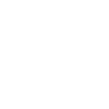
t = 0.00 s
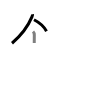
t = 2.50 s
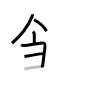
t = 5.25 s
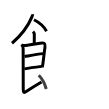
t = 7.75 s
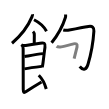
t = 10.50 s
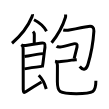
t = 13.00 s

The animated SVG that drew these frames (rendered in a browser with its animation timeline set to each time). Animation: 13 SMIL elements (animate=13); one cycle of 13.00 s.

<svg width="109px" height="109px" viewBox="0 0 px 109px" xmlns="http://www.w3.org/2000/svg" xmlns:xlink="http://www.w3.org/1999/xlink" xml:space="preserve" version="1.1"  baseProfile="full">
<path d="M32.54,14.25c0.06,0.71-0.23,1.65-0.61,2.59C28.5,25.12,20.62,35.75,12,43.25" style="fill:none;stroke:black;stroke-width:3;opacity:0">
  <animate attributeType="CSS" attributeName="opacity" from="0" to="1" begin="0s" dur="1s" repeatCount="0" fill="freeze" />
</path>
<path d="M34,19.75c4.56,2.3,9.92,6.64,12.5,11.5" style="fill:none;stroke:black;stroke-width:3;opacity:0">
  <animate attributeType="CSS" attributeName="opacity" from="0" to="1" begin="1s" dur="1s" repeatCount="0" fill="freeze" />
</path>
<path d="M33.04,31.51c0.97,0.97,1.28,2.24,1.28,3.57c0,0.93-0.07,5.62-0.07,7.92" style="fill:none;stroke:black;stroke-width:3;opacity:0">
  <animate attributeType="CSS" attributeName="opacity" from="0" to="1" begin="2s" dur="1s" repeatCount="0" fill="freeze" />
</path>
<path d="M21.2,44.76c1.05,0.74,3.13,0.96,4.55,0.72c4.44-0.73,11.01-1.76,14.41-2.31c3.97-0.64,5.4-0.06,4.8,4.21c-0.65,4.64-1.31,10.48-1.9,15.12c-0.36,2.82-0.85,4.82-0.85,5.02" style="fill:none;stroke:black;stroke-width:3;opacity:0">
  <animate attributeType="CSS" attributeName="opacity" from="0" to="1" begin="3s" dur="1s" repeatCount="0" fill="freeze" />
</path>
<path d="M24.46,56.53c6.54-1.16,12.79-2.41,18.53-2.91" style="fill:none;stroke:black;stroke-width:3;opacity:0">
  <animate attributeType="CSS" attributeName="opacity" from="0" to="1" begin="4s" dur="1s" repeatCount="0" fill="freeze" />
</path>
<path d="M24.37,68.85c5.13-0.98,12.01-1.85,17.21-2.47" style="fill:none;stroke:black;stroke-width:3;opacity:0">
  <animate attributeType="CSS" attributeName="opacity" from="0" to="1" begin="5s" dur="1s" repeatCount="0" fill="freeze" />
</path>
<path d="M22.12,45.51c0.81,0.81,1.03,1.99,1.03,3.24c0,0.8,0.07,30.27,0.08,40.5c0,3.4,0.51,4,3.34,2.09C30.6,88.61,38.09,84.01,41.5,82" style="fill:none;stroke:black;stroke-width:3;opacity:0">
  <animate attributeType="CSS" attributeName="opacity" from="0" to="1" begin="6s" dur="1s" repeatCount="0" fill="freeze" />
</path>
<path d="M38.75,75.25c2.39,2.38,6.14,8.72,7.5,13.75" style="fill:none;stroke:black;stroke-width:3;opacity:0">
  <animate attributeType="CSS" attributeName="opacity" from="0" to="1" begin="7s" dur="1s" repeatCount="0" fill="freeze" />
</path>
<path d="M65.57,14.5c0.04,0.67,0.21,1.78-0.08,2.69c-1.86,5.94-6.93,16.86-13.89,25.53" style="fill:none;stroke:black;stroke-width:3;opacity:0">
  <animate attributeType="CSS" attributeName="opacity" from="0" to="1" begin="8s" dur="1s" repeatCount="0" fill="freeze" />
</path>
<path d="M63.25,29.93c1.98,0.5,4,0.56,6.02,0.16c5.11-1.02,14.56-2.86,19.21-3.6c3.73-0.59,5.66,0.59,5.41,4.64c-0.69,11.04-2.66,22.37-5.96,33.36c-1.51,5.02-4.59,6.56-8.22,2.06" style="fill:none;stroke:black;stroke-width:3;opacity:0">
  <animate attributeType="CSS" attributeName="opacity" from="0" to="1" begin="9s" dur="1s" repeatCount="0" fill="freeze" />
</path>
<path d="M56.64,46.24c1.14,0.94,2.86,0.94,4.54,0.63c2.69-0.5,9.27-2.25,12.32-3.03c2.44-0.62,4.16,0.11,3.56,3.1c-0.15,0.73-1.28,5.3-2.93,11.78" style="fill:none;stroke:black;stroke-width:3;opacity:0">
  <animate attributeType="CSS" attributeName="opacity" from="0" to="1" begin="10s" dur="1s" repeatCount="0" fill="freeze" />
</path>
<path d="M55.05,61.1c0.73,0.17,1.76,0.82,2.97,0.69c4.99-0.54,9.26-0.91,13.72-1.67c1.97-0.33,3.72-0.36,5.03-0.46" style="fill:none;stroke:black;stroke-width:3;opacity:0">
  <animate attributeType="CSS" attributeName="opacity" from="0" to="1" begin="11s" dur="1s" repeatCount="0" fill="freeze" />
</path>
<path d="M56.33,62.02c1.01,1.01,1.09,1.85,1.09,3.34c0,5.43-0.05,11.53-0.05,16.27c0,10.3,1.38,12.06,18.98,12.06c17.64,0,19.54-1.44,19.54-12.89" style="fill:none;stroke:black;stroke-width:3;opacity:0">
  <animate attributeType="CSS" attributeName="opacity" from="0" to="1" begin="12s" dur="1s" repeatCount="0" fill="freeze" />
</path>
</svg>
